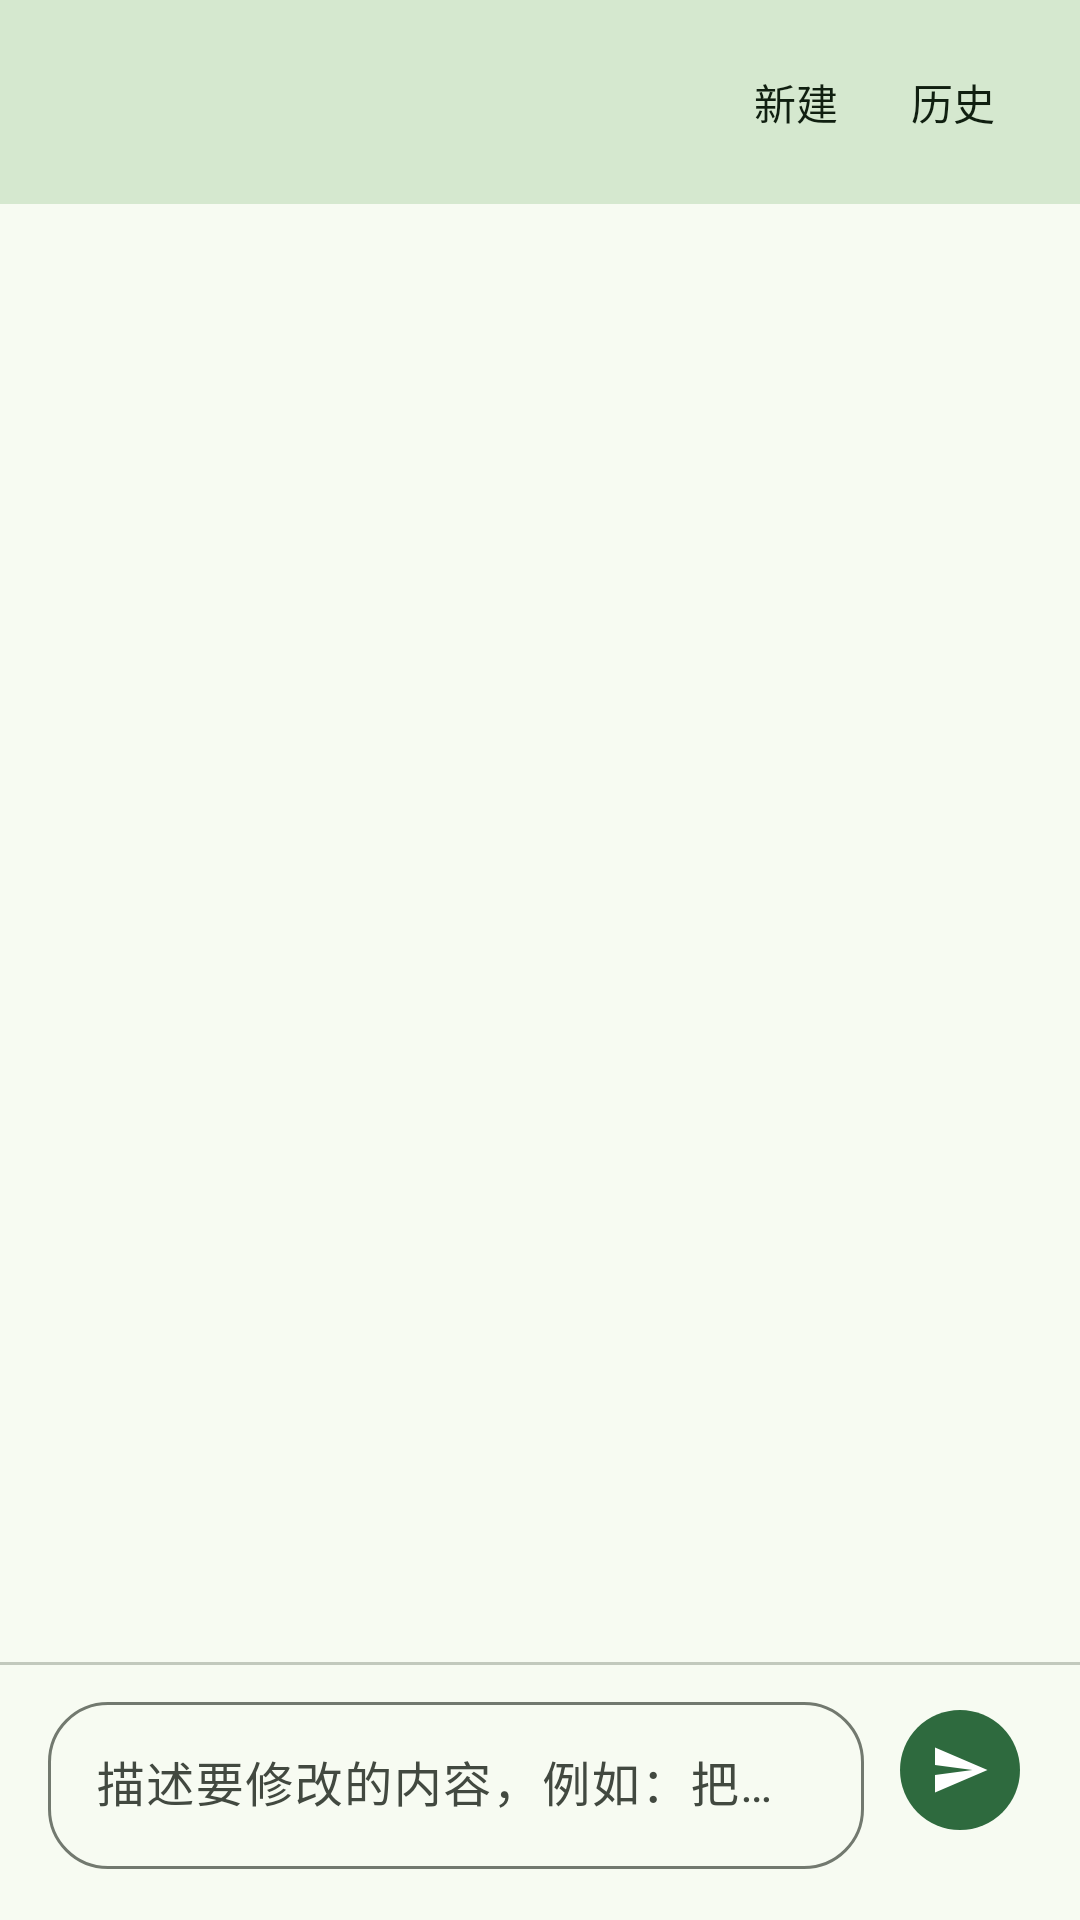

Layout XML and referenced resources for this Android screen:
<!-- AndroidManifest.xml: application theme Theme.QQMG -->
<!-- res/layout/dialog_ai_chat.xml -->
<?xml version="1.0" encoding="utf-8"?>
<LinearLayout xmlns:android="http://schemas.android.com/apk/res/android"
    xmlns:app="http://schemas.android.com/apk/res-auto"
    xmlns:tools="http://schemas.android.com/tools"
    android:layout_width="match_parent"
    android:layout_height="match_parent"
    android:background="?attr/colorSurface"
    android:orientation="vertical">

    
    <LinearLayout
        android:layout_width="match_parent"
        android:layout_height="wrap_content"
        android:background="?attr/colorSecondaryContainer"
        android:gravity="center_vertical"
        android:orientation="horizontal"
        android:paddingHorizontal="16dp"
        android:paddingVertical="10dp">

        <TextView
            android:id="@+id/tvSandbox"
            android:layout_width="0dp"
            android:layout_height="wrap_content"
            android:layout_weight="1"
            android:textAppearance="?attr/textAppearanceLabelSmall"
            android:textColor="?attr/colorOnSecondaryContainer"
            tools:text="可写范围：/data/data/com.tencent.mobileqq/files/minigame/xxx" />

        <com.google.android.material.button.MaterialButton
            android:id="@+id/btnNewChat"
            style="@style/Widget.Material3.Button.TextButton"
            android:layout_width="wrap_content"
            android:layout_height="wrap_content"
            android:minWidth="0dp"
            android:text="@string/ai_new_chat"
            android:textColor="?attr/colorOnSecondaryContainer" />

        <com.google.android.material.button.MaterialButton
            android:id="@+id/btnHistory"
            style="@style/Widget.Material3.Button.TextButton"
            android:layout_width="wrap_content"
            android:layout_height="wrap_content"
            android:minWidth="0dp"
            android:text="@string/ai_history"
            android:textColor="?attr/colorOnSecondaryContainer" />
    </LinearLayout>

    
    <androidx.recyclerview.widget.RecyclerView
        android:id="@+id/rvMessages"
        android:layout_width="match_parent"
        android:layout_height="0dp"
        android:layout_weight="1"
        android:clipToPadding="false"
        android:paddingVertical="8dp" />

    <View
        android:layout_width="match_parent"
        android:layout_height="1dp"
        android:background="?attr/colorOutlineVariant" />

    
    <LinearLayout
        android:layout_width="match_parent"
        android:layout_height="wrap_content"
        android:gravity="bottom"
        android:orientation="horizontal"
        android:paddingHorizontal="16dp"
        android:paddingTop="10dp"
        android:paddingBottom="14dp">

        <com.google.android.material.textfield.TextInputLayout
            android:id="@+id/tilInput"
            style="@style/Widget.Material3.TextInputLayout.OutlinedBox"
            android:layout_width="0dp"
            android:layout_height="wrap_content"
            android:layout_weight="1"
            android:hint="@string/ai_input_hint"
            app:boxCornerRadiusBottomEnd="20dp"
            app:boxCornerRadiusBottomStart="20dp"
            app:boxCornerRadiusTopEnd="20dp"
            app:boxCornerRadiusTopStart="20dp">

            <com.google.android.material.textfield.TextInputEditText
                android:id="@+id/etInput"
                android:layout_width="match_parent"
                android:layout_height="wrap_content"
                android:inputType="textMultiLine|textCapSentences"
                android:maxLines="5"
                android:minLines="1" />
        </com.google.android.material.textfield.TextInputLayout>

        <com.google.android.material.button.MaterialButton
            android:id="@+id/btnSend"
            style="@style/Widget.Material3.Button.IconButton.Filled"
            android:layout_width="wrap_content"
            android:layout_height="wrap_content"
            android:layout_marginStart="8dp"
            android:layout_marginBottom="6dp"
            android:contentDescription="@string/ai_send"
            app:icon="@drawable/ic_send"
            app:iconGravity="textStart" />
    </LinearLayout>

    <com.google.android.material.progressindicator.LinearProgressIndicator
        android:id="@+id/progress"
        android:layout_width="match_parent"
        android:layout_height="wrap_content"
        android:indeterminate="true"
        android:visibility="gone"
        app:trackCornerRadius="2dp" />
</LinearLayout>
<!-- resources referenced by this layout -->
<resources>
  <!-- drawable ic_send (drawable) -->
  <?xml version="1.0" encoding="utf-8"?>
  <vector xmlns:android="http://schemas.android.com/apk/res/android"
      android:width="24dp"
      android:height="24dp"
      android:viewportWidth="24"
      android:viewportHeight="24"
      android:tint="?attr/colorOnPrimaryContainer">
      <path
          android:fillColor="@android:color/white"
          android:pathData="M2.01,21L23,12L2.01,3L2,10l15,2l-15,2z" />
  </vector>
  <string name="ai_history">历史</string>
  <string name="ai_input_hint">描述要修改的内容，例如：把出牌动画速度改成 0.5 秒</string>
  <string name="ai_new_chat">新建</string>
  <string name="ai_send">发送</string>
  <style name="Theme.QQMG" parent="Theme.Material3.DayNight.NoActionBar">
          
          <item name="colorPrimary">@color/md_theme_primary</item>
          <item name="colorOnPrimary">@color/md_theme_onPrimary</item>
          <item name="colorPrimaryContainer">@color/md_theme_primaryContainer</item>
          <item name="colorOnPrimaryContainer">@color/md_theme_onPrimaryContainer</item>
          
          <item name="colorSecondary">@color/md_theme_secondary</item>
          <item name="colorOnSecondary">@color/md_theme_onSecondary</item>
          <item name="colorSecondaryContainer">@color/md_theme_secondaryContainer</item>
          <item name="colorOnSecondaryContainer">@color/md_theme_onSecondaryContainer</item>
          
          <item name="colorTertiary">@color/md_theme_tertiary</item>
          <item name="colorOnTertiary">@color/md_theme_onTertiary</item>
          
          <item name="android:colorBackground">@color/md_theme_surface</item>
          <item name="colorSurface">@color/md_theme_surface</item>
          <item name="colorOnSurface">@color/md_theme_onSurface</item>
          <item name="colorSurfaceVariant">@color/md_theme_surfaceVariant</item>
          <item name="colorOnSurfaceVariant">@color/md_theme_onSurfaceVariant</item>
          <item name="colorSurfaceContainer">@color/md_theme_surfaceContainer</item>
          <item name="colorSurfaceContainerHigh">@color/md_theme_surfaceContainerHigh</item>
          <item name="colorSurfaceInverse">@color/md_theme_onSurface</item>
          
          <item name="colorOutline">@color/md_theme_outline</item>
          <item name="colorOutlineVariant">@color/md_theme_outlineVariant</item>
          <item name="colorError">@color/md_theme_error</item>
          <item name="colorOnError">@color/md_theme_onError</item>
          
          <item name="android:statusBarColor">?attr/colorSurface</item>
          <item name="android:navigationBarColor">?attr/colorSurface</item>
          <item name="android:windowLightStatusBar" tools:targetApi="m">true</item>
      </style>
  <color name="md_theme_primary">#2E6A3E</color>
  <color name="md_theme_onPrimary">#FFFFFF</color>
  <color name="md_theme_primaryContainer">#B1F1BB</color>
  <color name="md_theme_onPrimaryContainer">#00210B</color>
  <color name="md_theme_secondary">#52634F</color>
  <color name="md_theme_onSecondary">#FFFFFF</color>
  <color name="md_theme_secondaryContainer">#D5E8CF</color>
  <color name="md_theme_onSecondaryContainer">#101F10</color>
  <color name="md_theme_tertiary">#38656A</color>
  <color name="md_theme_onTertiary">#FFFFFF</color>
  <color name="md_theme_surface">#F7FBF2</color>
  <color name="md_theme_onSurface">#191D17</color>
  <color name="md_theme_surfaceVariant">#DEE5D8</color>
  <color name="md_theme_onSurfaceVariant">#424940</color>
  <color name="md_theme_surfaceContainer">#ECEFE6</color>
  <color name="md_theme_surfaceContainerHigh">#E6EAE0</color>
  <color name="md_theme_outline">#72796F</color>
  <color name="md_theme_outlineVariant">#C2C9BD</color>
  <color name="md_theme_error">#BA1A1A</color>
  <color name="md_theme_onError">#FFFFFF</color>
</resources>
